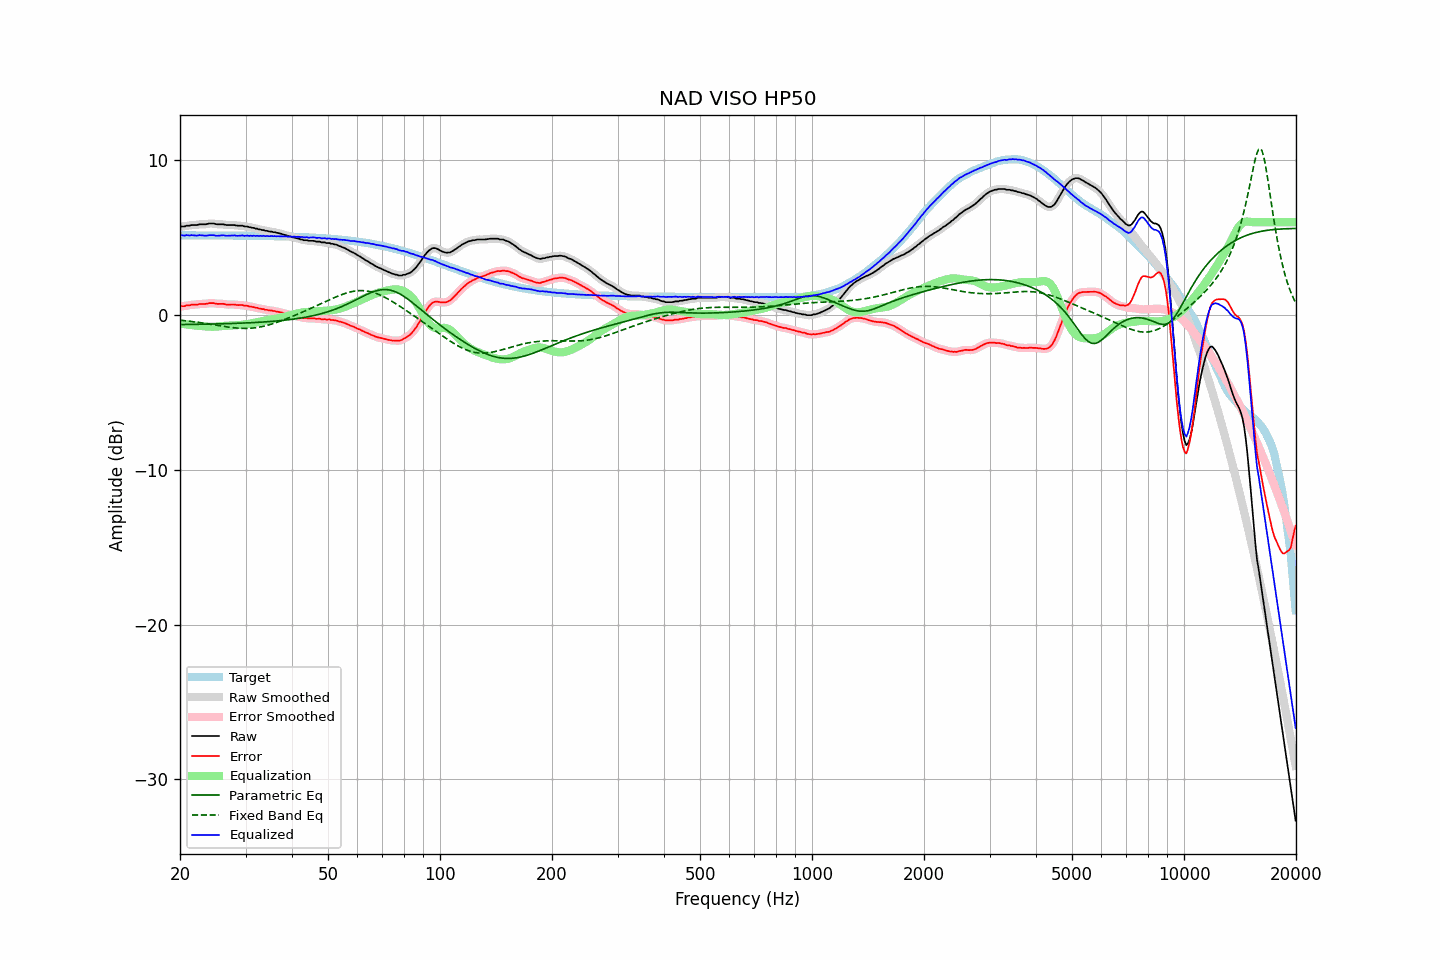

The file beside this chart, header and first rows:
frequency, raw, error, smoothed, error_smoothed, equalization, parametric_eq, fixed_band_eq, equalized_raw, equalized_smoothed, target
20.00, 5.69, 0.54, 5.69, 0.55, -0.55, -0.62, -0.33, 5.15, 5.15, 5.15
20.20, 5.72, 0.57, 5.71, 0.56, -0.56, -0.62, -0.34, 5.16, 5.15, 5.15
20.40, 5.72, 0.57, 5.73, 0.58, -0.58, -0.61, -0.35, 5.14, 5.15, 5.15
20.61, 5.72, 0.57, 5.74, 0.59, -0.59, -0.61, -0.36, 5.13, 5.15, 5.15
20.81, 5.77, 0.62, 5.75, 0.60, -0.61, -0.61, -0.38, 5.16, 5.14, 5.15
21.02, 5.77, 0.62, 5.77, 0.62, -0.62, -0.61, -0.39, 5.15, 5.15, 5.15
21.23, 5.77, 0.62, 5.79, 0.64, -0.63, -0.61, -0.40, 5.14, 5.16, 5.15
21.44, 5.81, 0.66, 5.80, 0.65, -0.65, -0.61, -0.41, 5.16, 5.15, 5.15
21.66, 5.81, 0.67, 5.81, 0.66, -0.66, -0.60, -0.43, 5.15, 5.15, 5.15
21.87, 5.81, 0.67, 5.81, 0.67, -0.67, -0.60, -0.44, 5.14, 5.14, 5.15
22.09, 5.81, 0.67, 5.82, 0.67, -0.68, -0.60, -0.45, 5.13, 5.14, 5.15
22.31, 5.82, 0.68, 5.83, 0.69, -0.69, -0.60, -0.47, 5.13, 5.14, 5.15
22.54, 5.86, 0.72, 5.85, 0.70, -0.70, -0.60, -0.48, 5.16, 5.15, 5.15
22.76, 5.86, 0.72, 5.86, 0.72, -0.71, -0.60, -0.50, 5.16, 5.16, 5.15
22.99, 5.86, 0.72, 5.86, 0.72, -0.72, -0.59, -0.51, 5.14, 5.15, 5.14
23.22, 5.86, 0.72, 5.86, 0.72, -0.73, -0.59, -0.53, 5.13, 5.13, 5.14
23.45, 5.86, 0.72, 5.87, 0.73, -0.74, -0.59, -0.55, 5.12, 5.13, 5.14
23.69, 5.88, 0.74, 5.89, 0.74, -0.75, -0.59, -0.56, 5.13, 5.14, 5.14
23.92, 5.91, 0.77, 5.90, 0.76, -0.75, -0.59, -0.58, 5.16, 5.15, 5.14
24.16, 5.91, 0.77, 5.92, 0.77, -0.75, -0.58, -0.60, 5.16, 5.16, 5.14
24.40, 5.91, 0.77, 5.92, 0.77, -0.76, -0.58, -0.61, 5.16, 5.16, 5.14
24.65, 5.91, 0.77, 5.90, 0.76, -0.75, -0.58, -0.63, 5.16, 5.15, 5.14
24.89, 5.88, 0.74, 5.89, 0.75, -0.75, -0.58, -0.65, 5.13, 5.13, 5.14
25.14, 5.86, 0.72, 5.87, 0.73, -0.75, -0.57, -0.66, 5.12, 5.13, 5.14
25.39, 5.86, 0.72, 5.86, 0.72, -0.74, -0.57, -0.68, 5.13, 5.13, 5.14
25.65, 5.86, 0.72, 5.86, 0.72, -0.72, -0.57, -0.70, 5.14, 5.14, 5.14
25.91, 5.86, 0.72, 5.86, 0.72, -0.71, -0.57, -0.71, 5.15, 5.15, 5.14
26.16, 5.86, 0.72, 5.85, 0.71, -0.70, -0.56, -0.73, 5.16, 5.15, 5.14
26.43, 5.83, 0.70, 5.84, 0.70, -0.70, -0.56, -0.75, 5.13, 5.14, 5.14
26.69, 5.81, 0.68, 5.82, 0.68, -0.69, -0.56, -0.76, 5.12, 5.13, 5.14
26.96, 5.81, 0.68, 5.81, 0.68, -0.69, -0.55, -0.78, 5.12, 5.12, 5.13
27.23, 5.81, 0.68, 5.81, 0.68, -0.68, -0.55, -0.79, 5.13, 5.13, 5.13
27.50, 5.81, 0.68, 5.82, 0.68, -0.68, -0.55, -0.80, 5.14, 5.14, 5.13
27.77, 5.81, 0.68, 5.81, 0.68, -0.67, -0.54, -0.82, 5.14, 5.14, 5.13
28.05, 5.81, 0.68, 5.80, 0.67, -0.67, -0.54, -0.83, 5.15, 5.14, 5.13
28.33, 5.78, 0.65, 5.79, 0.66, -0.66, -0.54, -0.84, 5.12, 5.13, 5.13
28.62, 5.77, 0.64, 5.78, 0.65, -0.66, -0.53, -0.85, 5.12, 5.12, 5.13
28.90, 5.77, 0.64, 5.77, 0.65, -0.65, -0.53, -0.85, 5.12, 5.13, 5.13
29.19, 5.77, 0.65, 5.77, 0.64, -0.64, -0.52, -0.86, 5.13, 5.13, 5.13
29.48, 5.77, 0.65, 5.76, 0.63, -0.63, -0.52, -0.86, 5.15, 5.13, 5.13
29.78, 5.72, 0.60, 5.74, 0.62, -0.61, -0.52, -0.86, 5.11, 5.13, 5.12
30.08, 5.72, 0.60, 5.72, 0.60, -0.60, -0.51, -0.86, 5.12, 5.12, 5.12
30.38, 5.72, 0.60, 5.70, 0.58, -0.58, -0.51, -0.86, 5.14, 5.12, 5.12
30.68, 5.67, 0.55, 5.69, 0.57, -0.57, -0.50, -0.86, 5.11, 5.12, 5.12
30.99, 5.67, 0.55, 5.67, 0.55, -0.54, -0.50, -0.85, 5.13, 5.12, 5.12
31.30, 5.63, 0.51, 5.64, 0.52, -0.52, -0.49, -0.84, 5.11, 5.12, 5.12
31.61, 5.63, 0.52, 5.62, 0.51, -0.50, -0.49, -0.83, 5.13, 5.12, 5.12
31.93, 5.58, 0.47, 5.59, 0.48, -0.48, -0.48, -0.82, 5.10, 5.11, 5.12
32.24, 5.58, 0.47, 5.57, 0.46, -0.46, -0.47, -0.80, 5.12, 5.11, 5.11
32.57, 5.53, 0.42, 5.54, 0.43, -0.43, -0.47, -0.79, 5.10, 5.11, 5.11
32.89, 5.53, 0.42, 5.53, 0.42, -0.41, -0.46, -0.77, 5.12, 5.11, 5.11
33.22, 5.49, 0.38, 5.50, 0.39, -0.39, -0.45, -0.75, 5.10, 5.11, 5.11
33.55, 5.49, 0.38, 5.48, 0.37, -0.37, -0.45, -0.72, 5.12, 5.11, 5.11
33.89, 5.44, 0.34, 5.46, 0.35, -0.35, -0.44, -0.70, 5.09, 5.10, 5.11
34.23, 5.44, 0.34, 5.43, 0.33, -0.33, -0.43, -0.67, 5.11, 5.10, 5.10
34.57, 5.41, 0.31, 5.41, 0.31, -0.32, -0.43, -0.64, 5.10, 5.10, 5.10
34.92, 5.39, 0.29, 5.40, 0.30, -0.30, -0.42, -0.61, 5.09, 5.10, 5.10
35.27, 5.39, 0.30, 5.38, 0.28, -0.28, -0.41, -0.58, 5.11, 5.10, 5.10
35.62, 5.35, 0.26, 5.36, 0.27, -0.27, -0.40, -0.55, 5.09, 5.10, 5.09
35.97, 5.35, 0.26, 5.34, 0.25, -0.25, -0.39, -0.51, 5.10, 5.09, 5.09
... 635 more rows
